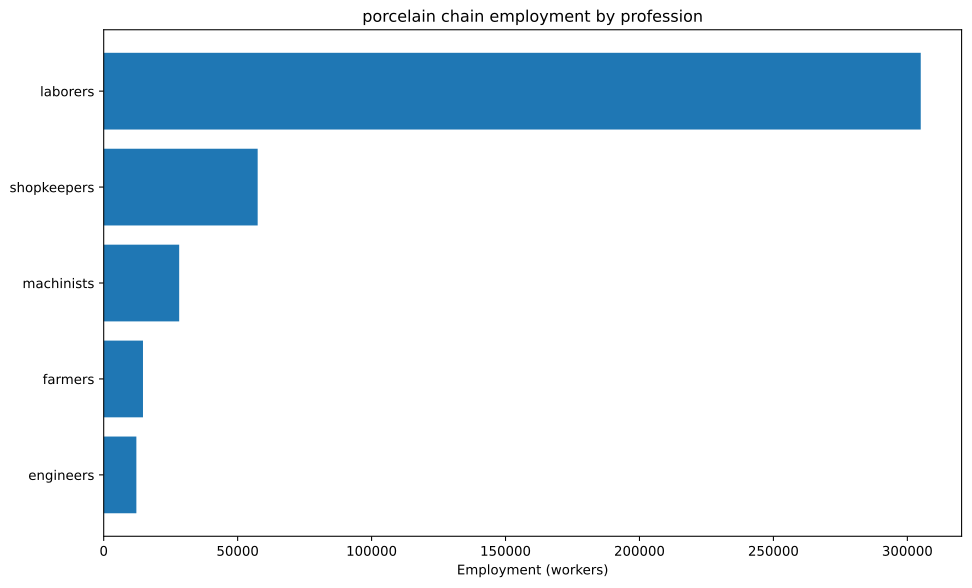

Data behind this chart, as committed beside it:
config, building, profession, employment
building_glassworks+pm_forest_glass+pm_b…, building_glassworks, laborers, 214286
building_glassworks+pm_forest_glass+pm_b…, building_glassworks, shopkeepers, 47619
building_tooling_workshops+pm_rubber_gri…, building_tooling_workshops, engineers, 744.9
building_tooling_workshops+pm_rubber_gri…, building_tooling_workshops, laborers, 4470
building_tooling_workshops+pm_rubber_gri…, building_tooling_workshops, machinists, 1490
building_tooling_workshops+pm_rubber_gri…, building_tooling_workshops, shopkeepers, 744.9
building_paper_mills+pm_bleached_paper+p…, building_paper_mills, engineers, 12.7
building_paper_mills+pm_bleached_paper+p…, building_paper_mills, laborers, 76.19
building_paper_mills+pm_bleached_paper+p…, building_paper_mills, machinists, 25.4
building_paper_mills+pm_bleached_paper+p…, building_paper_mills, shopkeepers, 12.7
building_chemical_plants+pm_improved_fer…, building_chemical_plants, engineers, 36.28
building_chemical_plants+pm_improved_fer…, building_chemical_plants, laborers, 72.56
building_chemical_plants+pm_improved_fer…, building_chemical_plants, machinists, 54.42
building_chemical_plants+pm_improved_fer…, building_chemical_plants, shopkeepers, 18.14
building_explosives_factory+pm_vacuum_ev…, building_explosives_factory, engineers, 127
building_explosives_factory+pm_vacuum_ev…, building_explosives_factory, laborers, 254
building_explosives_factory+pm_vacuum_ev…, building_explosives_factory, machinists, 127
building_explosives_factory+pm_vacuum_ev…, building_explosives_factory, shopkeepers, 63.49
building_steel_mills+pm_open_hearth_proc…, building_steel_mills, engineers, 575.5
building_steel_mills+pm_open_hearth_proc…, building_steel_mills, laborers, 1918
building_steel_mills+pm_open_hearth_proc…, building_steel_mills, machinists, 959.2
building_steel_mills+pm_open_hearth_proc…, building_steel_mills, shopkeepers, 383.7
building_motor_industry+pm_steam_engines…, building_motor_industry, engineers, 789.7
building_motor_industry+pm_steam_engines…, building_motor_industry, laborers, 3949
building_motor_industry+pm_steam_engines…, building_motor_industry, machinists, 2369
building_motor_industry+pm_steam_engines…, building_motor_industry, shopkeepers, 789.7
building_coal_mine+pm_condensing_engine_…, building_coal_mine, engineers, 329.8
building_coal_mine+pm_condensing_engine_…, building_coal_mine, laborers, 1319
building_coal_mine+pm_condensing_engine_…, building_coal_mine, machinists, 439.7
building_coal_mine+pm_condensing_engine_…, building_coal_mine, shopkeepers, 219.9
building_iron_mine+pm_condensing_engine_…, building_iron_mine, engineers, 657.6
building_iron_mine+pm_condensing_engine_…, building_iron_mine, laborers, 2631
building_iron_mine+pm_condensing_engine_…, building_iron_mine, machinists, 876.9
building_iron_mine+pm_condensing_engine_…, building_iron_mine, shopkeepers, 438.4
building_sulfur_mine+pm_condensing_engin…, building_sulfur_mine, engineers, 60.21
building_sulfur_mine+pm_condensing_engin…, building_sulfur_mine, laborers, 240.8
building_sulfur_mine+pm_condensing_engin…, building_sulfur_mine, machinists, 80.27
building_sulfur_mine+pm_condensing_engin…, building_sulfur_mine, shopkeepers, 40.14
building_dye_plantation+automatic_irriga…, building_dye_plantation, farmers, 14293
building_dye_plantation+automatic_irriga…, building_dye_plantation, laborers, 28587
building_dye_plantation+automatic_irriga…, building_dye_plantation, machinists, 4764
building_power_plant+pm_hydroelectric_pl…, building_power_plant, engineers, 1715
building_power_plant+pm_hydroelectric_pl…, building_power_plant, laborers, 3573
building_power_plant+pm_hydroelectric_pl…, building_power_plant, machinists, 2573
building_logging_camp+pm_electric_saw_mi…, building_logging_camp, engineers, 7147
building_logging_camp+pm_electric_saw_mi…, building_logging_camp, laborers, 42880
building_logging_camp+pm_electric_saw_mi…, building_logging_camp, machinists, 14293
building_logging_camp+pm_electric_saw_mi…, building_logging_camp, shopkeepers, 7147
building_rubber_plantation+automatic_irr…, building_rubber_plantation, farmers, 372.5
building_rubber_plantation+automatic_irr…, building_rubber_plantation, laborers, 744.9
building_rubber_plantation+automatic_irr…, building_rubber_plantation, machinists, 124.2
